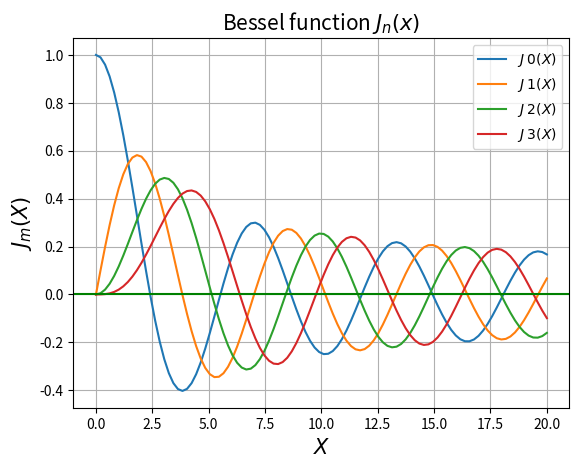

The matplotlib source for this figure: (Note: this script raises an exception after producing the figure.)
# -*- coding: utf-8 -*-
"""
Created on Mon Apr 25 22:14:50 2022

[redacted]
"""

import numpy as np
import matplotlib.pyplot as plt
import matplotlib as mpl
import scipy as sc
import math

#from matplotlib.animation import FuncAnimation, PillowWriter
from scipy.special import jn, jn_zeros
from mpl_toolkits.mplot3d import Axes3D
from matplotlib import cm
fig, ax = plt.subplots()
x_label=np.linspace(0,20,100)
for n in range(4):
    y_label=sc.special.jn(n,x_label)
    plt.plot(x_label,y_label,label=r'$J_ %s (X)$' %n)
plt.axhline(0,color='green',label='_nolegend_')
plt.grid()
plt.legend()
plt.xlabel('$X$',fontsize=15)
plt.ylabel('$J_m (X)$',fontsize=15)
plt.title(r'Bessel function $J_n(x)$',fontsize=15)


def init():
    ax.set_xlim(0, 2*np.pi)
    ax.set_ylim(-1, 1)
    return ln,

anim = FuncAnimation(fig, frames=np.linspace(0, 2*np.pi, 128),init_func=init, blit=True)
#plt.FuncAnimation(fig, update, frames=np.linspace(0, 2*np.pi, 128),
#                    init_func=init, blit=True)


anim.save("line-up.gif", writer=PillowWriter(fps=24))
plt.show()
plt.savefig('Bessel Function.pdf')
print(x_label)
#print(y_label)

'''
clf;
x=[0:0.01:20]
alpha=0:5;
y=besselj(alpha,x);
plot2d(x,y,leg='J0@J1@J2@J3@J4@J5');
xlabel('x');
ylabel('Ja(x)');
xtitle('Some Bessel Functions of the first kind');
'''